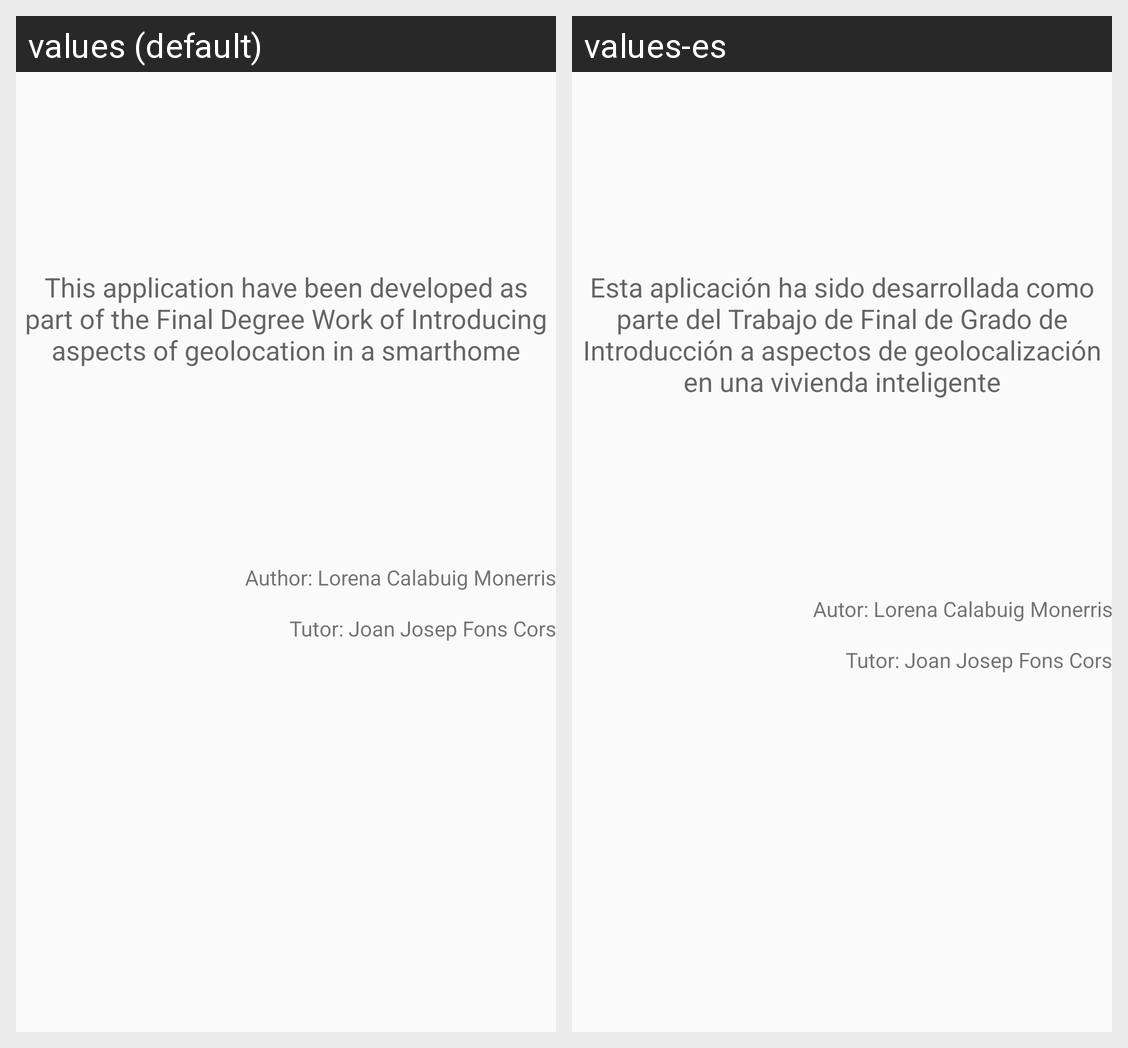

The Android screen above is rendered under two locales of the same app. Produce the string resources it draws, with the default and per-locale values.
Android screen res/layout/activity_about_us.xml rendered under 2 locales, left to right: values (default), values-es. Device: Nexus 5 (rendered at 1080×1920; each locale shown at half size, 540×960, under a caption strip naming it); theme AppTheme.
Strings drawn on this screen, with the default value and each locale's value (text and hints the layout hard-codes, and strings that could not be matched under every locale, appear in the picture but are not listed):

about_text
  values: This application have been developed as part of the Final Degree Work of Introducing aspects of geolocation in a smarthome
  values-es: Esta aplicación ha sido desarrollada como parte del Trabajo de Final de Grado de Introducción a aspectos de geolocalización en una vivienda inteligente

author
  values: Author: Lorena Calabuig Monerris
  values-es: Autor: Lorena Calabuig Monerris

tutor
  values: Tutor: Joan Josep Fons Cors
  values-es: Tutor: Joan Josep Fons Cors
